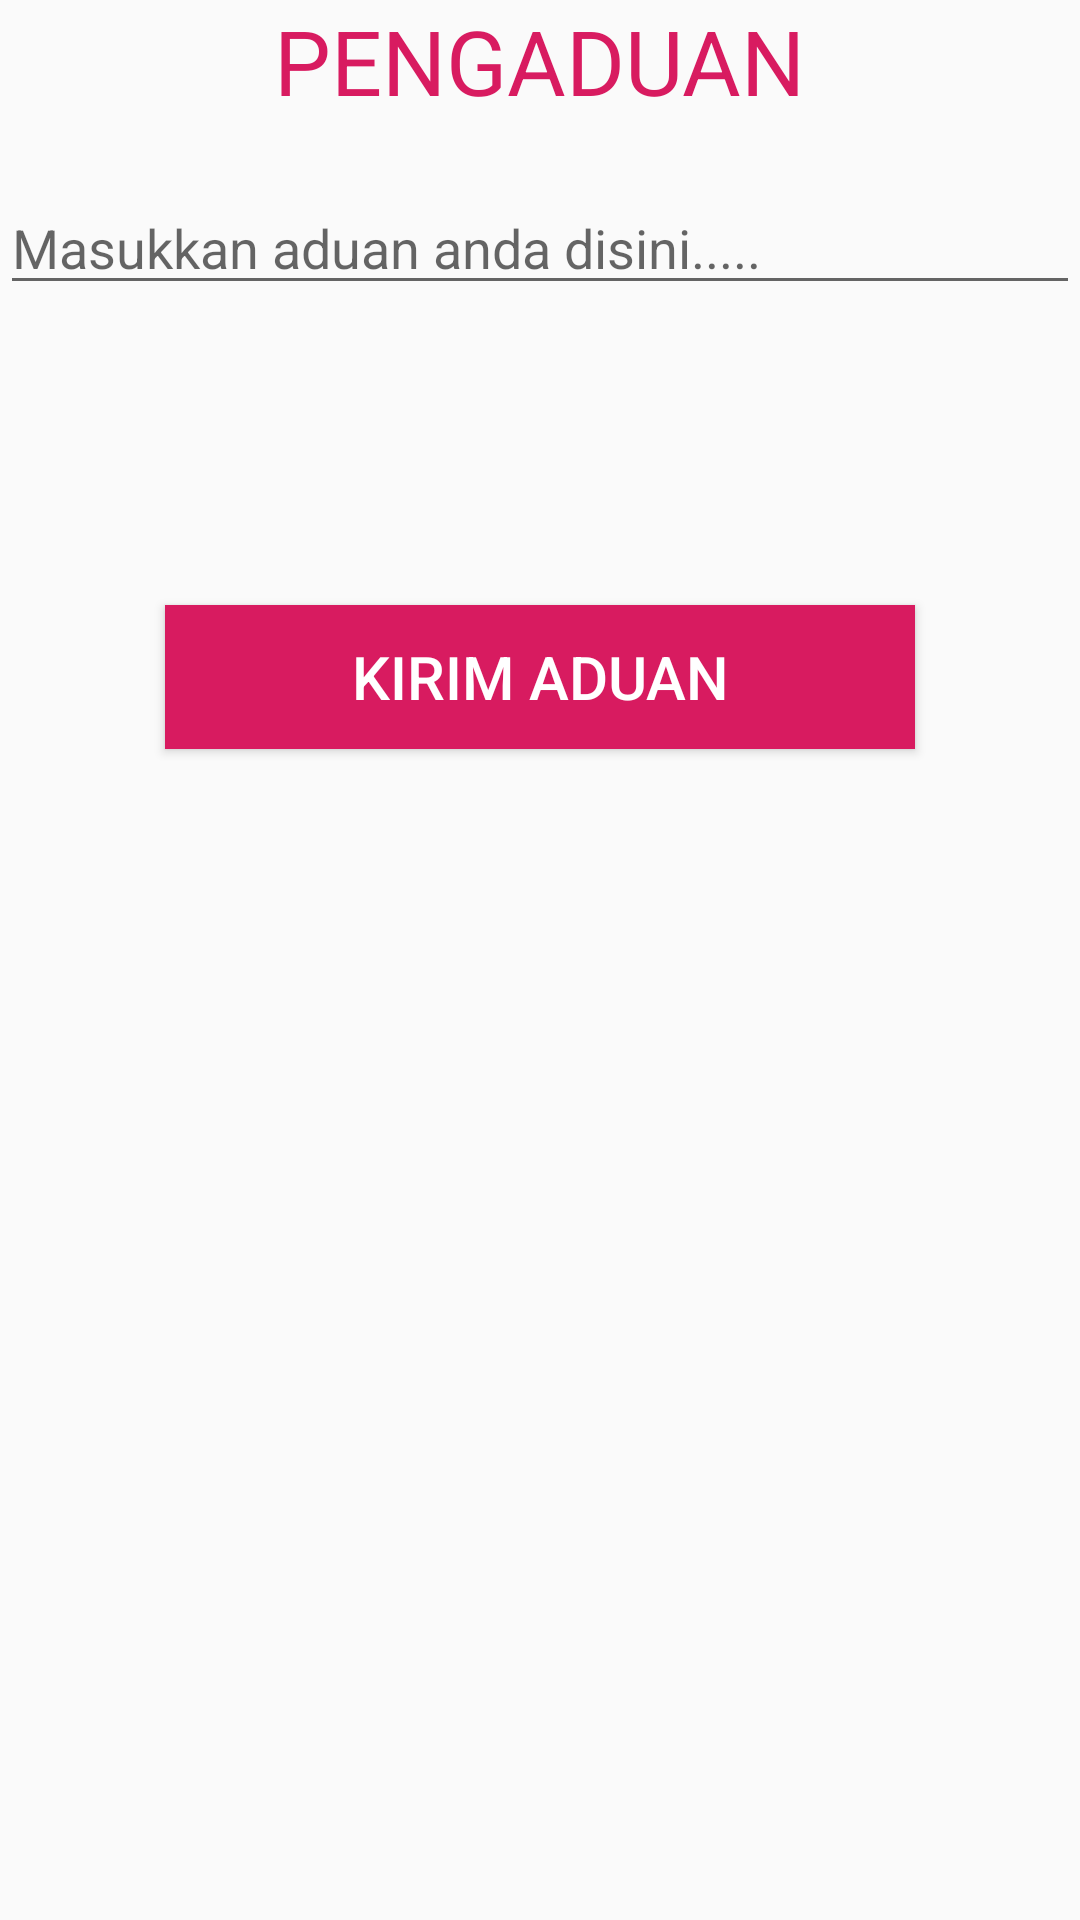

Android layout source for this screen:
<!-- AndroidManifest.xml: application theme AppTheme -->
<!-- res/layout/detailaduan.xml -->
<?xml version="1.0" encoding="utf-8"?>
<LinearLayout
        xmlns:android="http://schemas.android.com/apk/res/android"
        xmlns:tools="http://schemas.android.com/tools"
        xmlns:app="http://schemas.android.com/apk/res-auto"
        android:layout_width="match_parent"
        android:layout_height="match_parent"
        android:orientation="vertical"
        tools:context=".ui.ui.Detailaduan">

    <TextView
            android:text="PENGADUAN"
            android:textSize="30dp"
            android:layout_gravity="center"
            android:textColor="@color/colorAccent"
            android:layout_width="wrap_content"
            android:layout_height="wrap_content"/>


    <EditText
            android:id="@+id/keluhan"
            android:hint="Masukkan aduan anda disini....."
            android:layout_marginTop="20dp"
            android:layout_width="match_parent"
            android:layout_height="wrap_content"/>

    <Button
            android:id="@+id/buttonaduan"
            android:text="KIRIM ADUAN"
            android:textColor="@color/white"
            android:textSize="20dp"
            android:background="@color/colorAccent"
            android:layout_below="@+id/kontak2"
            android:layout_marginTop="100dp"
            android:layout_gravity="center"
            android:layout_centerHorizontal="true"
            android:layout_width="250dp"
            android:layout_height="wrap_content"/>

</LinearLayout>
<!-- resources referenced by this layout -->
<resources>
  <color name="colorAccent">#D81B60</color>
  <color name="white">#ffffff</color>
  <style name="AppTheme" parent="Base.Theme.AppCompat.Light.DarkActionBar">
          
          <item name="colorPrimary">@color/colorPrimary</item>
          <item name="colorPrimaryDark">@color/colorPrimaryDark</item>
          <item name="colorAccent">@color/colorAccent</item>
      </style>
  <color name="colorPrimary">#3bc6e9</color>
  <color name="colorPrimaryDark">#00574B</color>
</resources>
